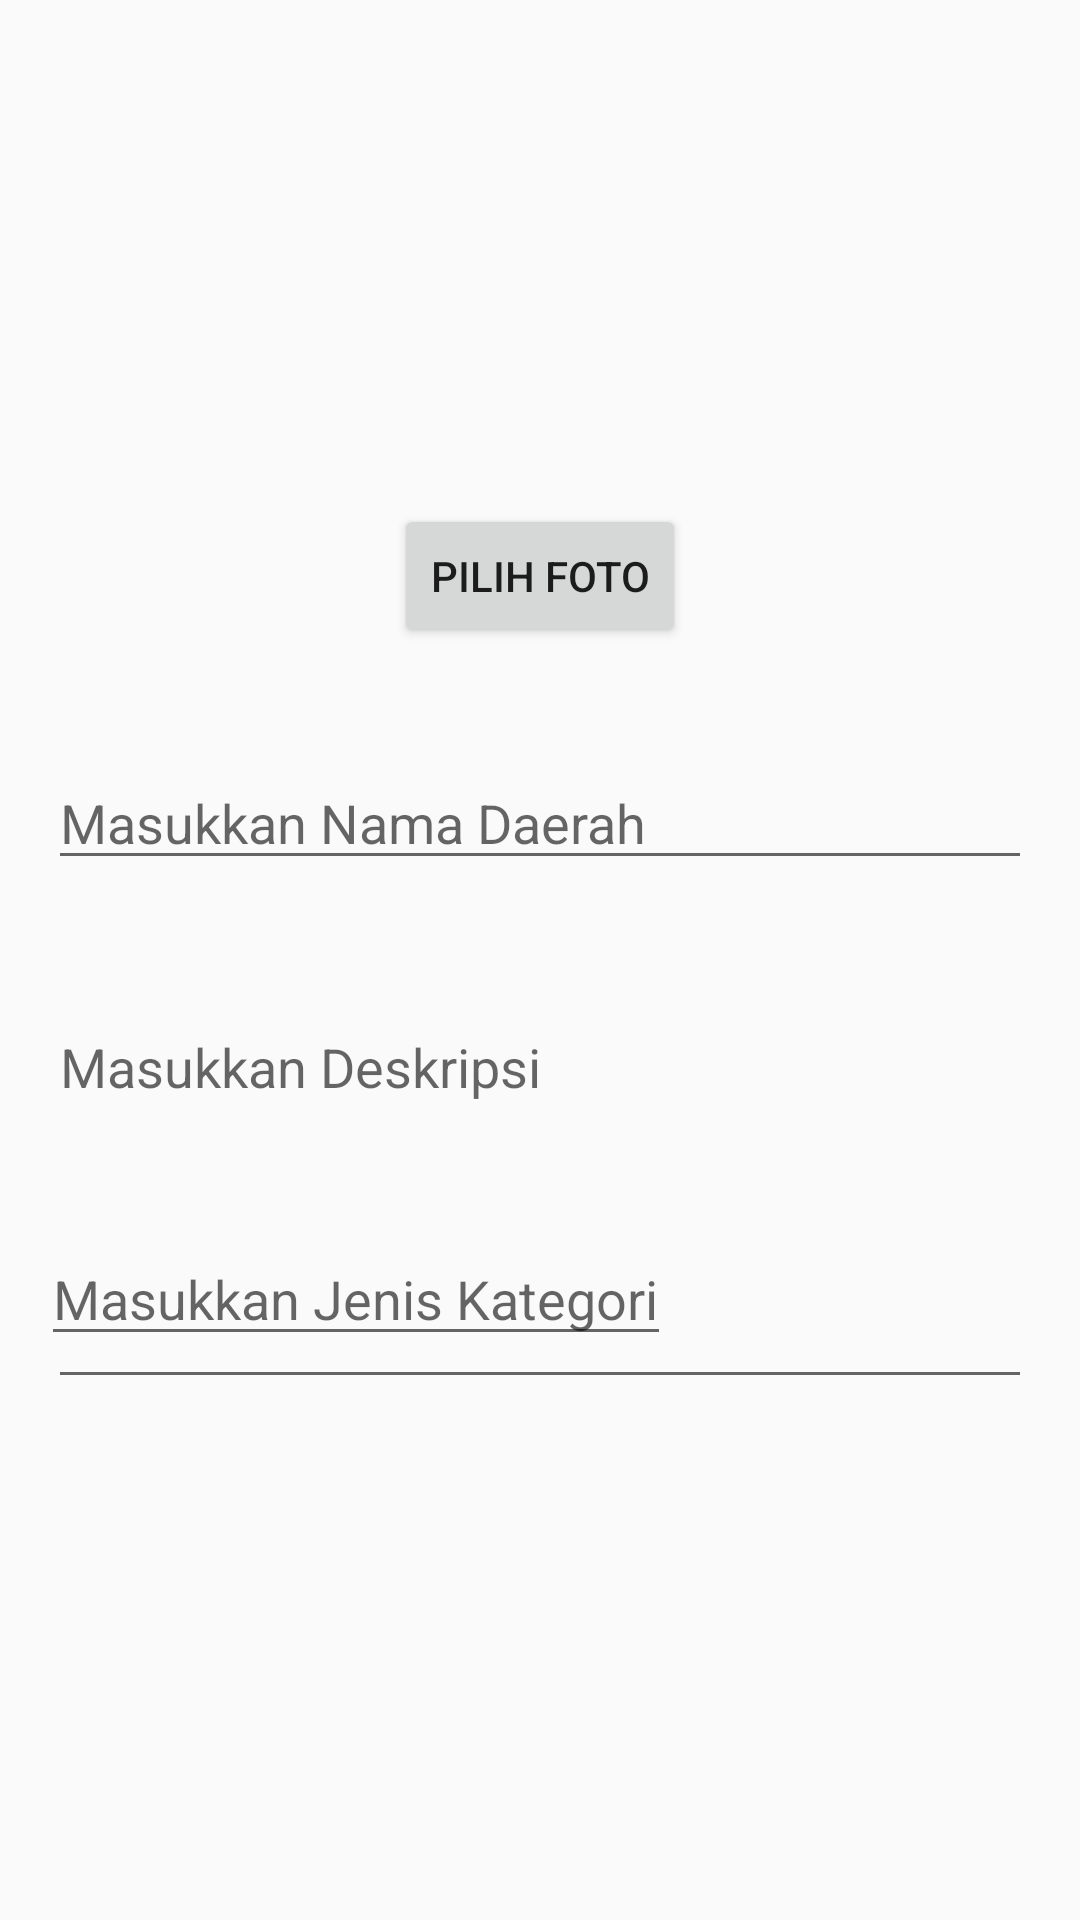

Produce the Android XML layout that renders to this screen, including the resource entries it uses.
<!-- AndroidManifest.xml: application theme AppTheme -->
<!-- res/layout/activity_upload_data_admin.xml -->
<?xml version="1.0" encoding="utf-8"?>
<android.support.constraint.ConstraintLayout xmlns:android="http://schemas.android.com/apk/res/android"
    xmlns:app="http://schemas.android.com/apk/res-auto"
    xmlns:tools="http://schemas.android.com/tools"
    android:layout_width="match_parent"
    android:layout_height="match_parent"
    tools:context=".UploadDataAdmin">



    <ImageView
        android:id="@+id/img_uploadadmin"
        android:layout_width="96dp"
        android:layout_height="96dp"
        android:layout_marginStart="8dp"
        android:layout_marginTop="64dp"
        android:layout_marginEnd="8dp"
        app:layout_constraintEnd_toEndOf="parent"
        app:layout_constraintHorizontal_bias="0.498"
        app:layout_constraintStart_toStartOf="parent"
        app:layout_constraintTop_toTopOf="parent"
        app:srcCompat="@mipmap/ic_launcher_round" />

    <EditText
        android:id="@+id/txt_nama_daerahadmin"
        android:layout_width="0dp"
        android:layout_height="wrap_content"
        android:layout_marginStart="16dp"
        android:layout_marginTop="92dp"
        android:layout_marginEnd="16dp"
        android:ems="10"
        android:hint="Masukkan Nama Daerah"
        android:inputType="textPersonName"
        app:layout_constraintEnd_toEndOf="parent"
        app:layout_constraintHorizontal_bias="0.0"
        app:layout_constraintStart_toStartOf="parent"
        app:layout_constraintTop_toBottomOf="@+id/img_uploadadmin" />


    <EditText
        android:id="@+id/txt_deskadmin"
        android:layout_width="0dp"
        android:layout_height="133dp"

        android:layout_marginStart="16dp"
        android:layout_marginTop="40dp"
        android:layout_marginEnd="16dp"
        android:ems="10"
        android:gravity="top"
        android:hint="Masukkan Deskripsi"
        android:inputType="textMultiLine"
        app:layout_constraintEnd_toEndOf="parent"
        app:layout_constraintStart_toStartOf="parent"
        app:layout_constraintTop_toBottomOf="@+id/txt_nama_daerahadmin" />


    <Button
        android:id="@+id/btn_unggahadmin"
        android:layout_width="0dp"
        android:layout_height="60dp"
        android:layout_marginStart="8dp"
        android:layout_marginTop="97dp"
        android:layout_marginEnd="8dp"
        android:layout_marginBottom="104dp"
        android:text="UNGGAH"
        android:textSize="18sp"
        android:textStyle="bold"
        app:layout_constraintBottom_toBottomOf="parent"
        app:layout_constraintEnd_toEndOf="parent"
        app:layout_constraintHorizontal_bias="0.0"
        app:layout_constraintStart_toStartOf="parent"
        app:layout_constraintTop_toBottomOf="@+id/txt_deskadmin" />

    <Button
        android:id="@+id/btn_uploadadin"
        android:layout_width="wrap_content"
        android:layout_height="wrap_content"
        android:layout_marginStart="8dp"
        android:layout_marginTop="8dp"
        android:layout_marginEnd="8dp"
        android:text="PILIH FOTO"
        app:layout_constraintEnd_toEndOf="parent"
        app:layout_constraintStart_toStartOf="parent"
        app:layout_constraintTop_toBottomOf="@+id/img_uploadadmin" />

    <EditText
        android:id="@+id/editText_kategori"
        android:layout_width="wrap_content"
        android:layout_height="wrap_content"
        android:layout_marginStart="8dp"
        android:layout_marginEnd="8dp"
        android:layout_marginBottom="188dp"
        android:ems="10"
        android:hint="Masukkan Jenis Kategori"
        android:inputType="text"
        app:layout_constraintBottom_toBottomOf="parent"
        app:layout_constraintEnd_toEndOf="parent"
        app:layout_constraintHorizontal_bias="0.043"
        app:layout_constraintStart_toStartOf="parent" />


</android.support.constraint.ConstraintLayout>
<!-- resources referenced by this layout -->
<resources>
  <style name="AppTheme" parent="Theme.AppCompat.Light.DarkActionBar">
          <item name="colorPrimary">@color/colorLightApp</item>
          <item name="colorPrimaryDark">@color/colorPrimaryApp</item>
          <item name="colorAccent">@color/colorDarkApp</item>
      </style>
  <color name="colorLightApp">#C0CCDA</color>
  <color name="colorPrimaryApp">#8190A5</color>
  <color name="colorDarkApp">#47525E</color>
</resources>
